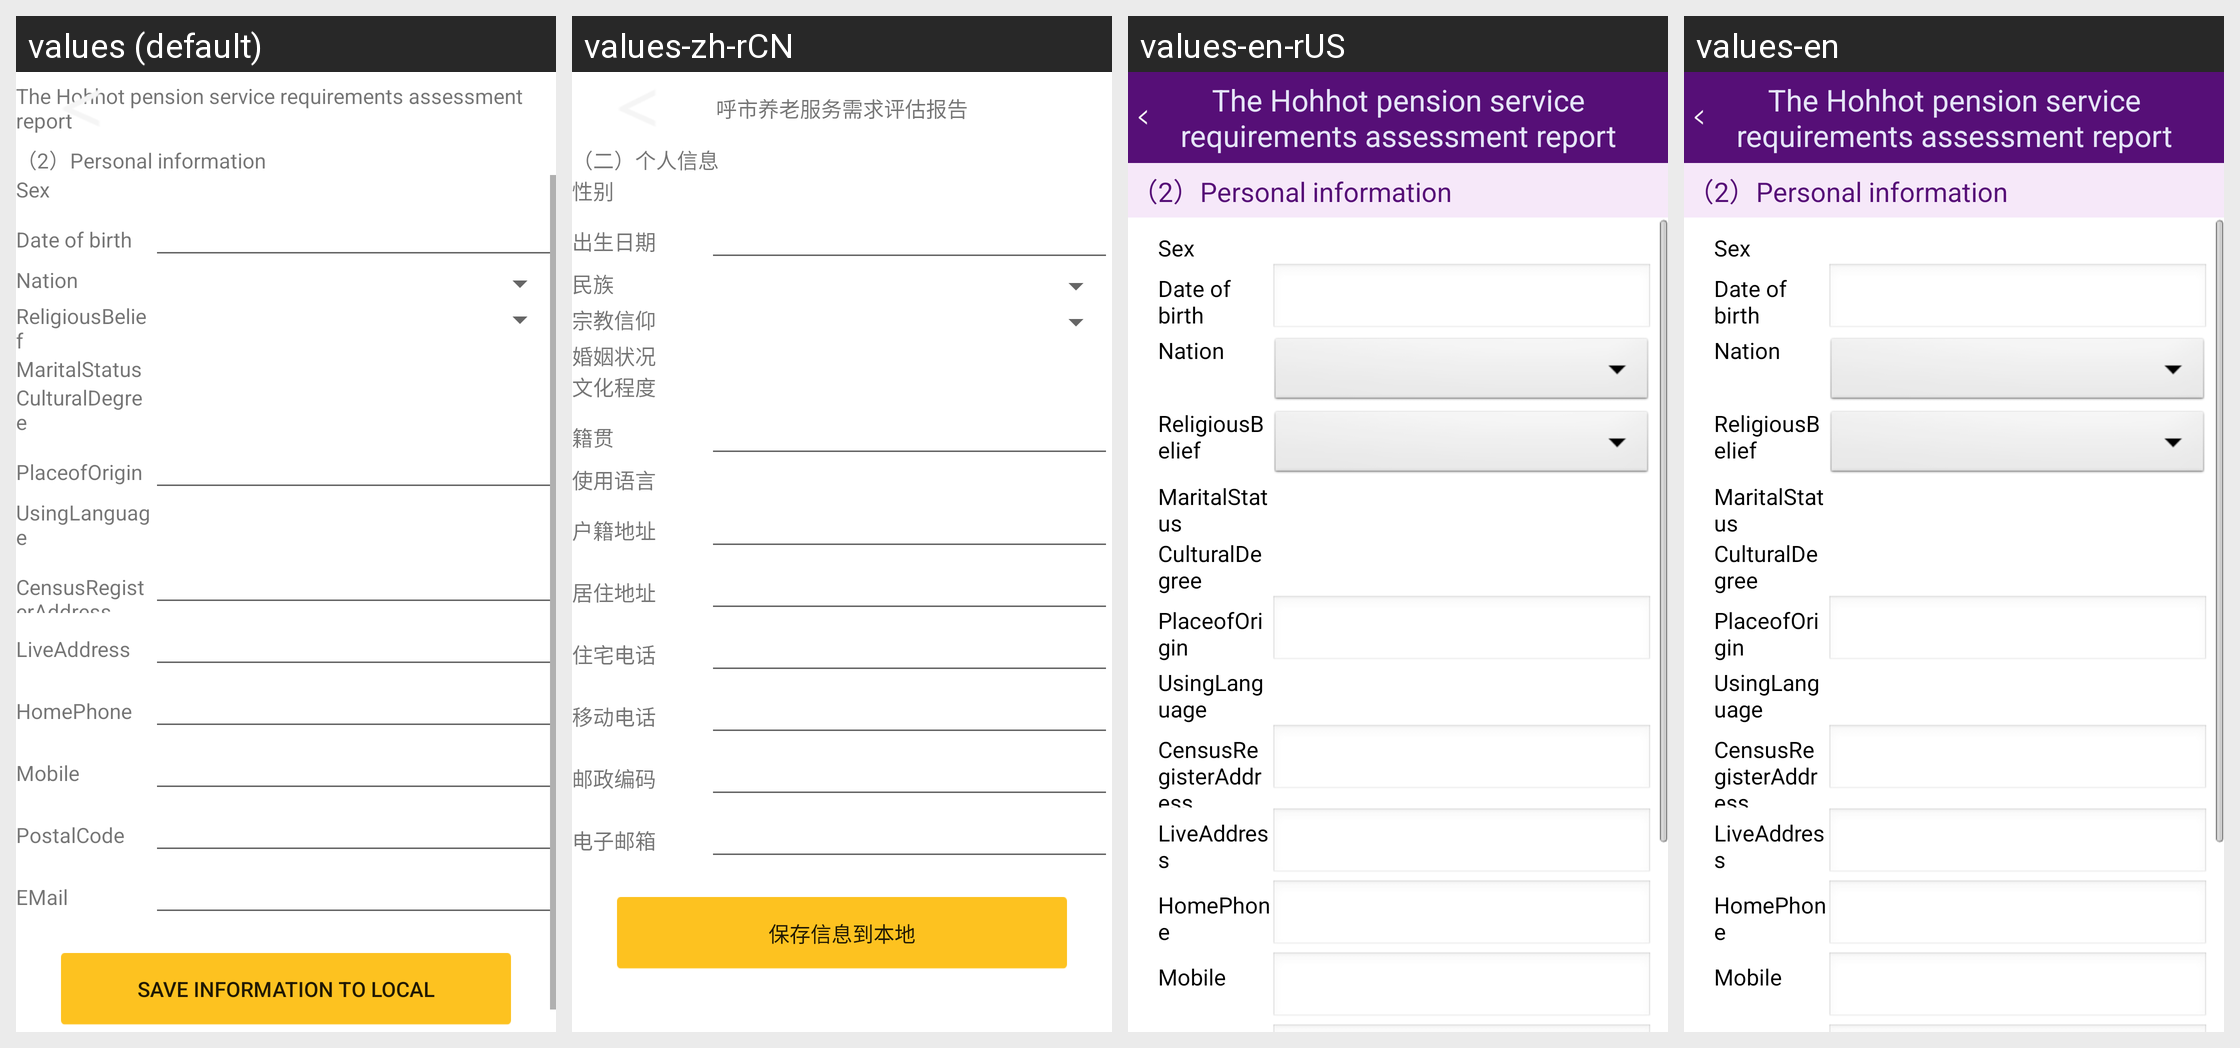

Here is an Android app screen in its default locale and in the app's own translations. Write out the translated-string differences for the strings that appear on this screen.
Android screen res/layout/activity_bi_persional_info.xml rendered under 4 locales, left to right: values (default), values-zh-rCN, values-en-rUS, values-en. Device: Nexus 5 (rendered at 1080×1920; each locale shown at half size, 540×960, under a caption strip naming it); theme AppTheme.
Strings drawn on this screen, with the default value and each locale's value (text and hints the layout hard-codes, and strings that could not be matched under every locale, appear in the picture but are not listed):

str_grxx
  values: （2）Personal information
  values-zh-rCN: （二）个人信息
  values-en-rUS: （2）Personal information
  values-en: （2）Personal information

str_Sex
  values: Sex
  values-zh-rCN: 性别
  values-en-rUS: Sex
  values-en: Sex

str_BirthDate
  values: Date of birth
  values-zh-rCN: 出生日期
  values-en-rUS: Date of birth
  values-en: Date of birth

str_Nation
  values: Nation
  values-zh-rCN: 民族
  values-en-rUS: Nation
  values-en: Nation

str_ReligiousBelief
  values: ReligiousBelief
  values-zh-rCN: 宗教信仰
  values-en-rUS: ReligiousBelief
  values-en: ReligiousBelief

str_MaritalStatus
  values: MaritalStatus
  values-zh-rCN: 婚姻状况
  values-en-rUS: MaritalStatus
  values-en: MaritalStatus

str_CulturalDegree
  values: CulturalDegree
  values-zh-rCN: 文化程度
  values-en-rUS: CulturalDegree
  values-en: CulturalDegree

str_PlaceofOrigin
  values: PlaceofOrigin
  values-zh-rCN: 籍贯
  values-en-rUS: PlaceofOrigin
  values-en: PlaceofOrigin

str_UsingLanguage
  values: UsingLanguage
  values-zh-rCN: 使用语言
  values-en-rUS: UsingLanguage
  values-en: UsingLanguage

str_CensusRegisterAddress
  values: CensusRegisterAddress
  values-zh-rCN: 户籍地址
  values-en-rUS: CensusRegisterAddress
  values-en: CensusRegisterAddress

str_LiveAddress
  values: LiveAddress
  values-zh-rCN: 居住地址
  values-en-rUS: LiveAddress
  values-en: LiveAddress

str_HomePhone
  values: HomePhone
  values-zh-rCN: 住宅电话
  values-en-rUS: HomePhone
  values-en: HomePhone

str_Mobile
  values: Mobile
  values-zh-rCN: 移动电话
  values-en-rUS: Mobile
  values-en: Mobile

app_title
  values: The Hohhot pension service requirements assessment report
  values-zh-rCN: 呼市养老服务需求评估报告
  values-en-rUS: The Hohhot pension service requirements assessment report
  values-en: The Hohhot pension service requirements assessment report
